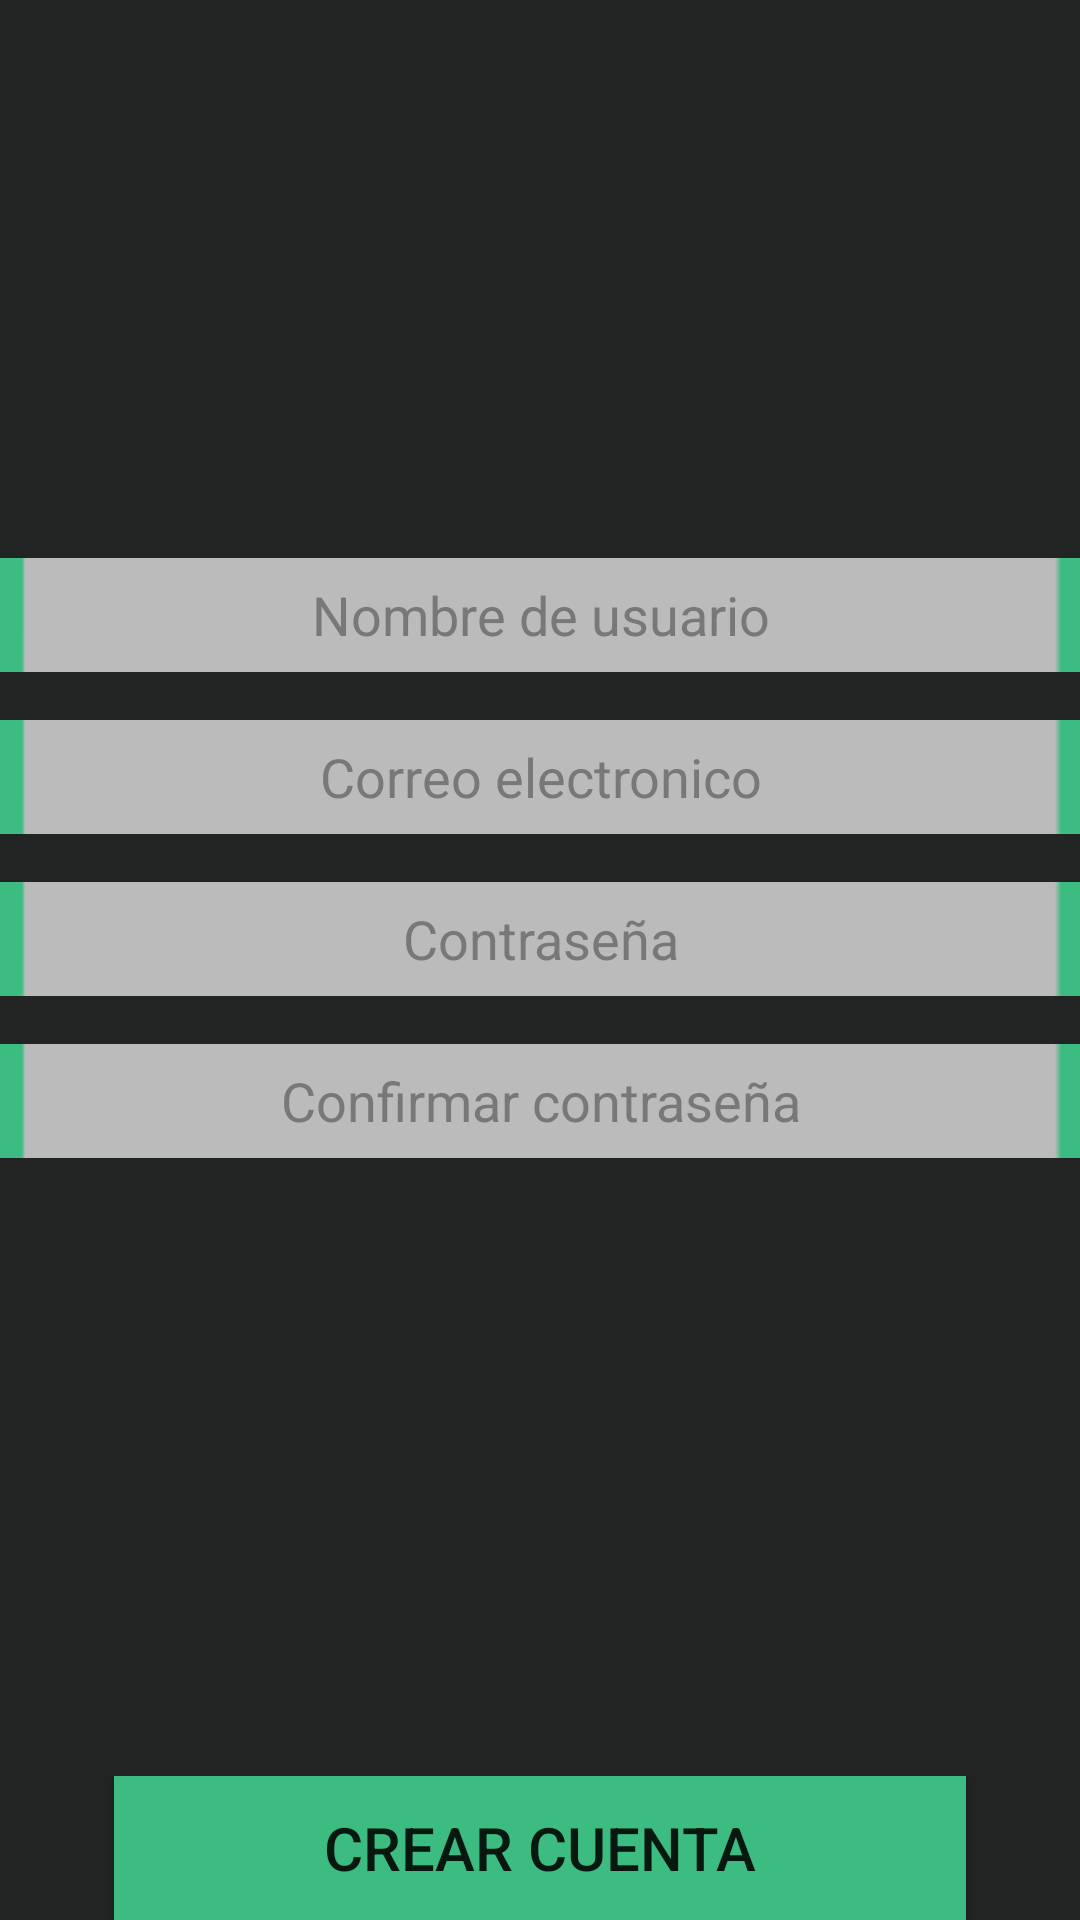

Produce the Android XML layout that renders to this screen, including the resource entries it uses.
<!-- AndroidManifest.xml: application theme AppTheme -->
<!-- res/layout/crear_cuenta.xml -->
<?xml version="1.0" encoding="utf-8"?>
<RelativeLayout
    xmlns:android="http://schemas.android.com/apk/res/android"
    android:layout_width="match_parent"
    android:layout_height="440dp"
    android:background="#212423"
    android:orientation="vertical"
    android:layout_gravity="bottom">

    <FrameLayout
        android:id="@+id/inputs"
        android:layout_width="match_parent"
        android:layout_height="wrap_content"
        android:layout_above="@+id/footer"
        android:layout_alignParentTop="true">

        <LinearLayout
            android:layout_width="wrap_content"
            android:layout_height="wrap_content"
            android:orientation="vertical"
            android:layout_gravity="center"
            android:gravity="center">

            <EditText
                android:id="@+id/nombre"
                android:layout_width="360dp"
                android:layout_height="38dp"
                android:layout_gravity="center"
                android:background="@drawable/input"
                android:ems="20"
                android:gravity="center"
                android:hint="Nombre de usuario"
                android:inputType="textPersonName"
                android:textColor="#000"
                android:textColorHint="#787878" />

            <EditText
                android:id="@+id/correo"
                android:layout_width="360dp"
                android:layout_height="38dp"
                android:layout_gravity="center"
                android:layout_marginTop="16dp"
                android:background="@drawable/input"
                android:ems="20"
                android:gravity="center"
                android:hint="Correo electronico"
                android:inputType="textEmailAddress"
                android:textColor="#000"
                android:textColorHint="#787878" />

            <EditText
                android:id="@+id/contra"
                android:layout_width="360dp"
                android:layout_height="38dp"
                android:layout_gravity="center"
                android:layout_marginTop="16dp"
                android:background="@drawable/input"
                android:ems="20"
                android:gravity="center"
                android:hint="Contraseña"
                android:inputType="textPassword"
                android:textColor="#000"
                android:textColorHint="#787878" />

            <EditText
                android:id="@+id/confContra"
                android:layout_width="360dp"
                android:layout_height="38dp"
                android:layout_gravity="center"
                android:layout_marginTop="16dp"
                android:background="@drawable/input"
                android:ems="20"
                android:gravity="center"
                android:hint="Confirmar contraseña"
                android:inputType="textPassword"
                android:textColor="#000"
                android:textColorHint="#787878" />
        </LinearLayout>

    </FrameLayout>

    <LinearLayout
        android:id="@+id/footer"
        android:layout_width="match_parent"
        android:layout_height="wrap_content"
        android:layout_alignParentBottom="true"
        android:layout_gravity="center"
        android:layout_marginTop="20dp"
        android:background="#212423"
        android:orientation="vertical">

        <Button
            android:id="@+id/button"
            android:layout_width="wrap_content"
            android:layout_height="wrap_content"
            android:layout_gravity="center"
            android:layout_marginBottom="0dp"
            android:background="#3CBC80"
            android:ems="12"
            android:text="Crear cuenta"
            android:textSize="20dp" />

    </LinearLayout>



</RelativeLayout>
<!-- resources referenced by this layout -->
<resources>
  <!-- drawable input: png bitmap (drawable, 1870 bytes) -->
  <style name="AppTheme" parent="Theme.AppCompat.Light.NoActionBar">
          
          <item name="colorPrimary">#3CBC80</item>
          <item name="colorPrimaryDark">#3CBC80</item>
          <item name="colorAccent">#3CBC80</item>
      </style>
</resources>
